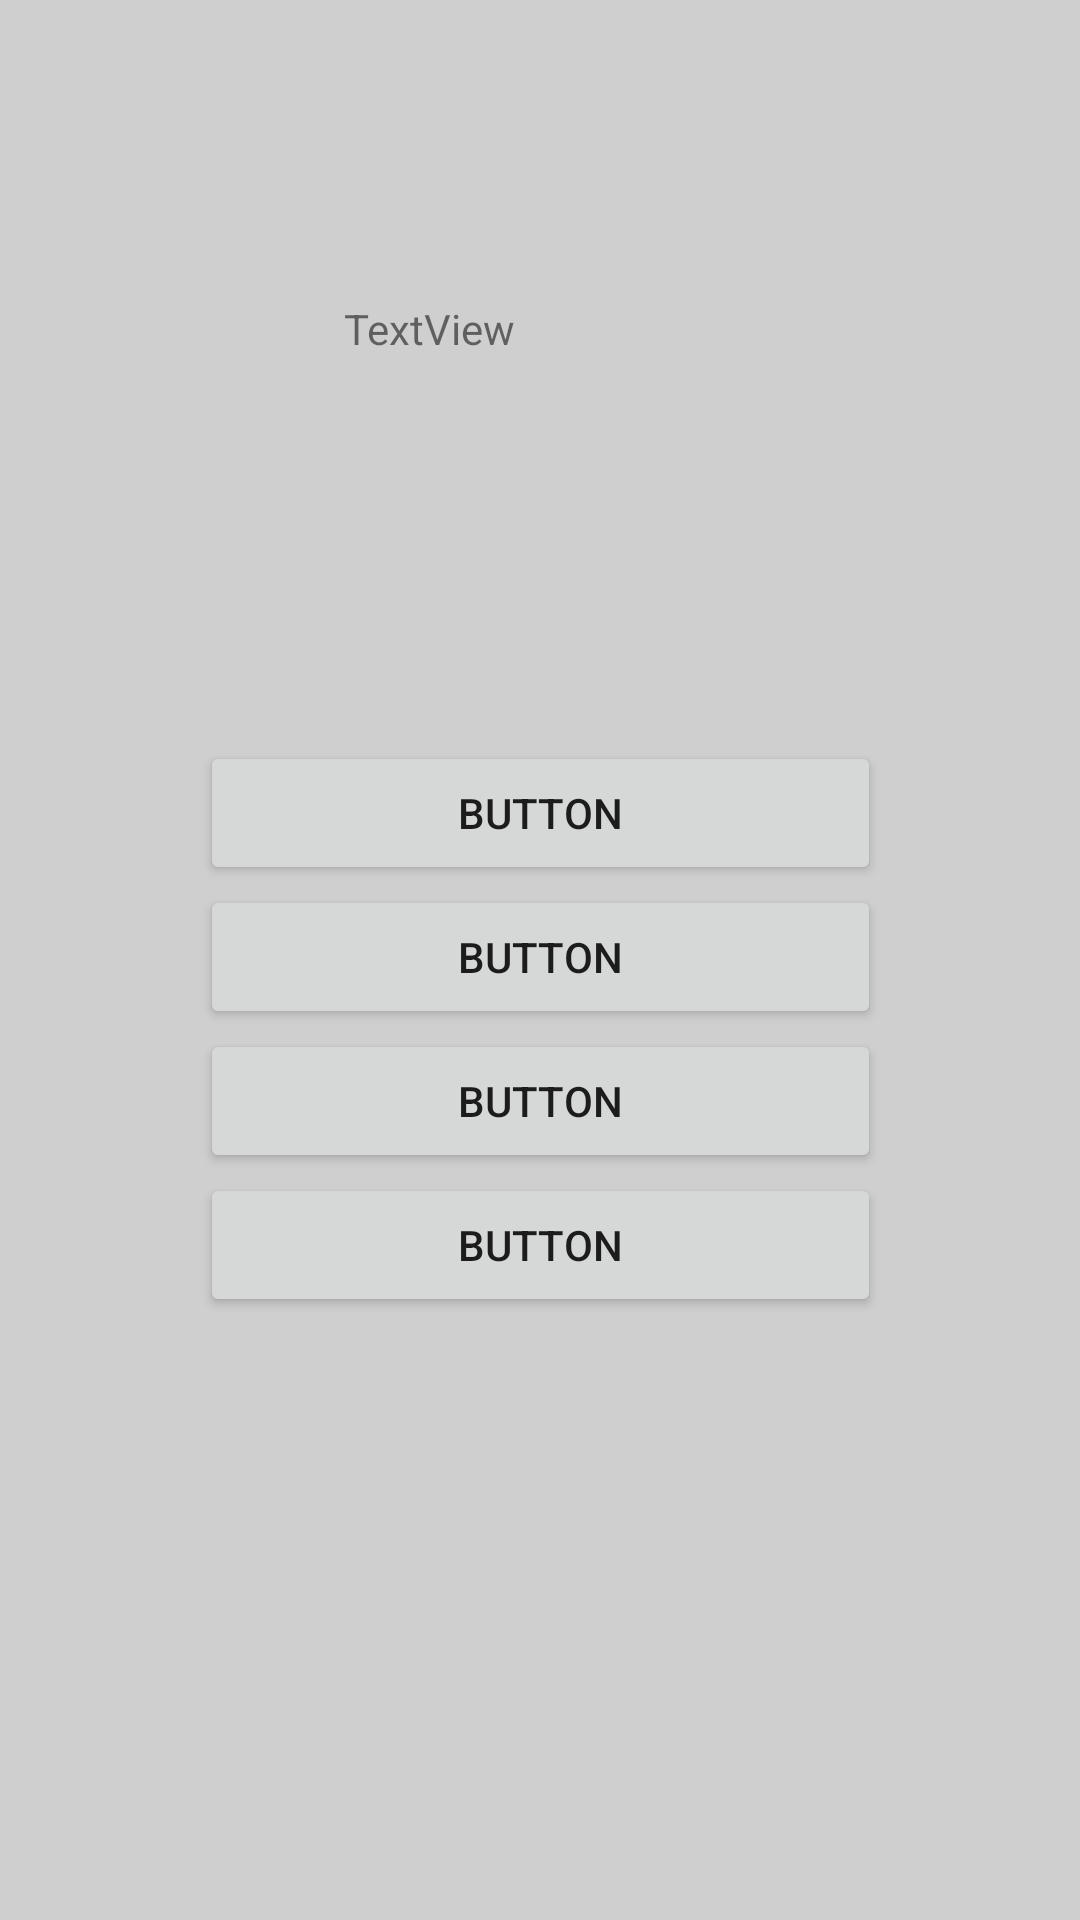

This screen was rendered from an Android layout file. Write that file and the resources it references.
<!-- AndroidManifest.xml: application theme Theme.Maths -->
<!-- res/layout/activity_menu.xml -->
<?xml version="1.0" encoding="utf-8"?>
<androidx.constraintlayout.widget.ConstraintLayout xmlns:android="http://schemas.android.com/apk/res/android"
    xmlns:app="http://schemas.android.com/apk/res-auto"
    xmlns:tools="http://schemas.android.com/tools"
    android:layout_width="match_parent"
    android:layout_height="match_parent"
    tools:context=".Menu">

    <LinearLayout
        android:id="@+id/linearLayout"
        android:layout_width="227dp"
        android:layout_height="199dp"
        android:layout_marginTop="100dp"
        android:orientation="vertical"
        app:layout_constraintEnd_toEndOf="parent"
        app:layout_constraintStart_toStartOf="parent"
        app:layout_constraintTop_toBottomOf="@+id/textView3">

        <Button
            android:id="@+id/button3"
            android:layout_width="match_parent"
            android:layout_height="wrap_content"
            android:text="Button" />

        <Button
            android:id="@+id/button4"
            android:layout_width="match_parent"
            android:layout_height="wrap_content"
            android:text="Button" />

        <Button
            android:id="@+id/button5"
            android:layout_width="match_parent"
            android:layout_height="wrap_content"
            android:text="Button" />

        <Button
            android:id="@+id/button6"
            android:layout_width="match_parent"
            android:layout_height="wrap_content"
            android:text="Button" />
    </LinearLayout>

    <TextView
        android:id="@+id/textView3"
        android:layout_width="130dp"
        android:layout_height="47dp"
        android:layout_marginTop="100dp"
        android:text="TextView"
        app:layout_constraintEnd_toEndOf="parent"
        app:layout_constraintHorizontal_bias="0.498"
        app:layout_constraintStart_toStartOf="parent"
        app:layout_constraintTop_toTopOf="parent" />
</androidx.constraintlayout.widget.ConstraintLayout>
<!-- resources referenced by this layout -->
<resources>
  <style name="Theme.Maths" parent="Theme.MaterialComponents.DayNight.NoActionBar">
          
          <item name="colorPrimary">@color/purple_500</item>
          <item name="colorPrimaryVariant">@color/purple_700</item>
          <item name="colorOnPrimary">@color/white</item>
          
          <item name="colorSecondary">@color/teal_200</item>
          <item name="colorSecondaryVariant">@color/teal_700</item>
          <item name="colorOnSecondary">@color/black</item>
          
          <item name="android:statusBarColor" tools:targetApi="l">?attr/colorPrimaryVariant</item>
          
          <item name="android:windowBackground">@color/light_gray</item>
      </style>
  <color name="purple_500">#009688</color>
  <color name="purple_700">#FF3700B3</color>
  <color name="white">#FFFFFFFF</color>
  <color name="teal_200">#FF03DAC5</color>
  <color name="teal_700">#FF018786</color>
  <color name="black">#FF000000</color>
  <color name="light_gray">#CFCFCF</color>
</resources>
